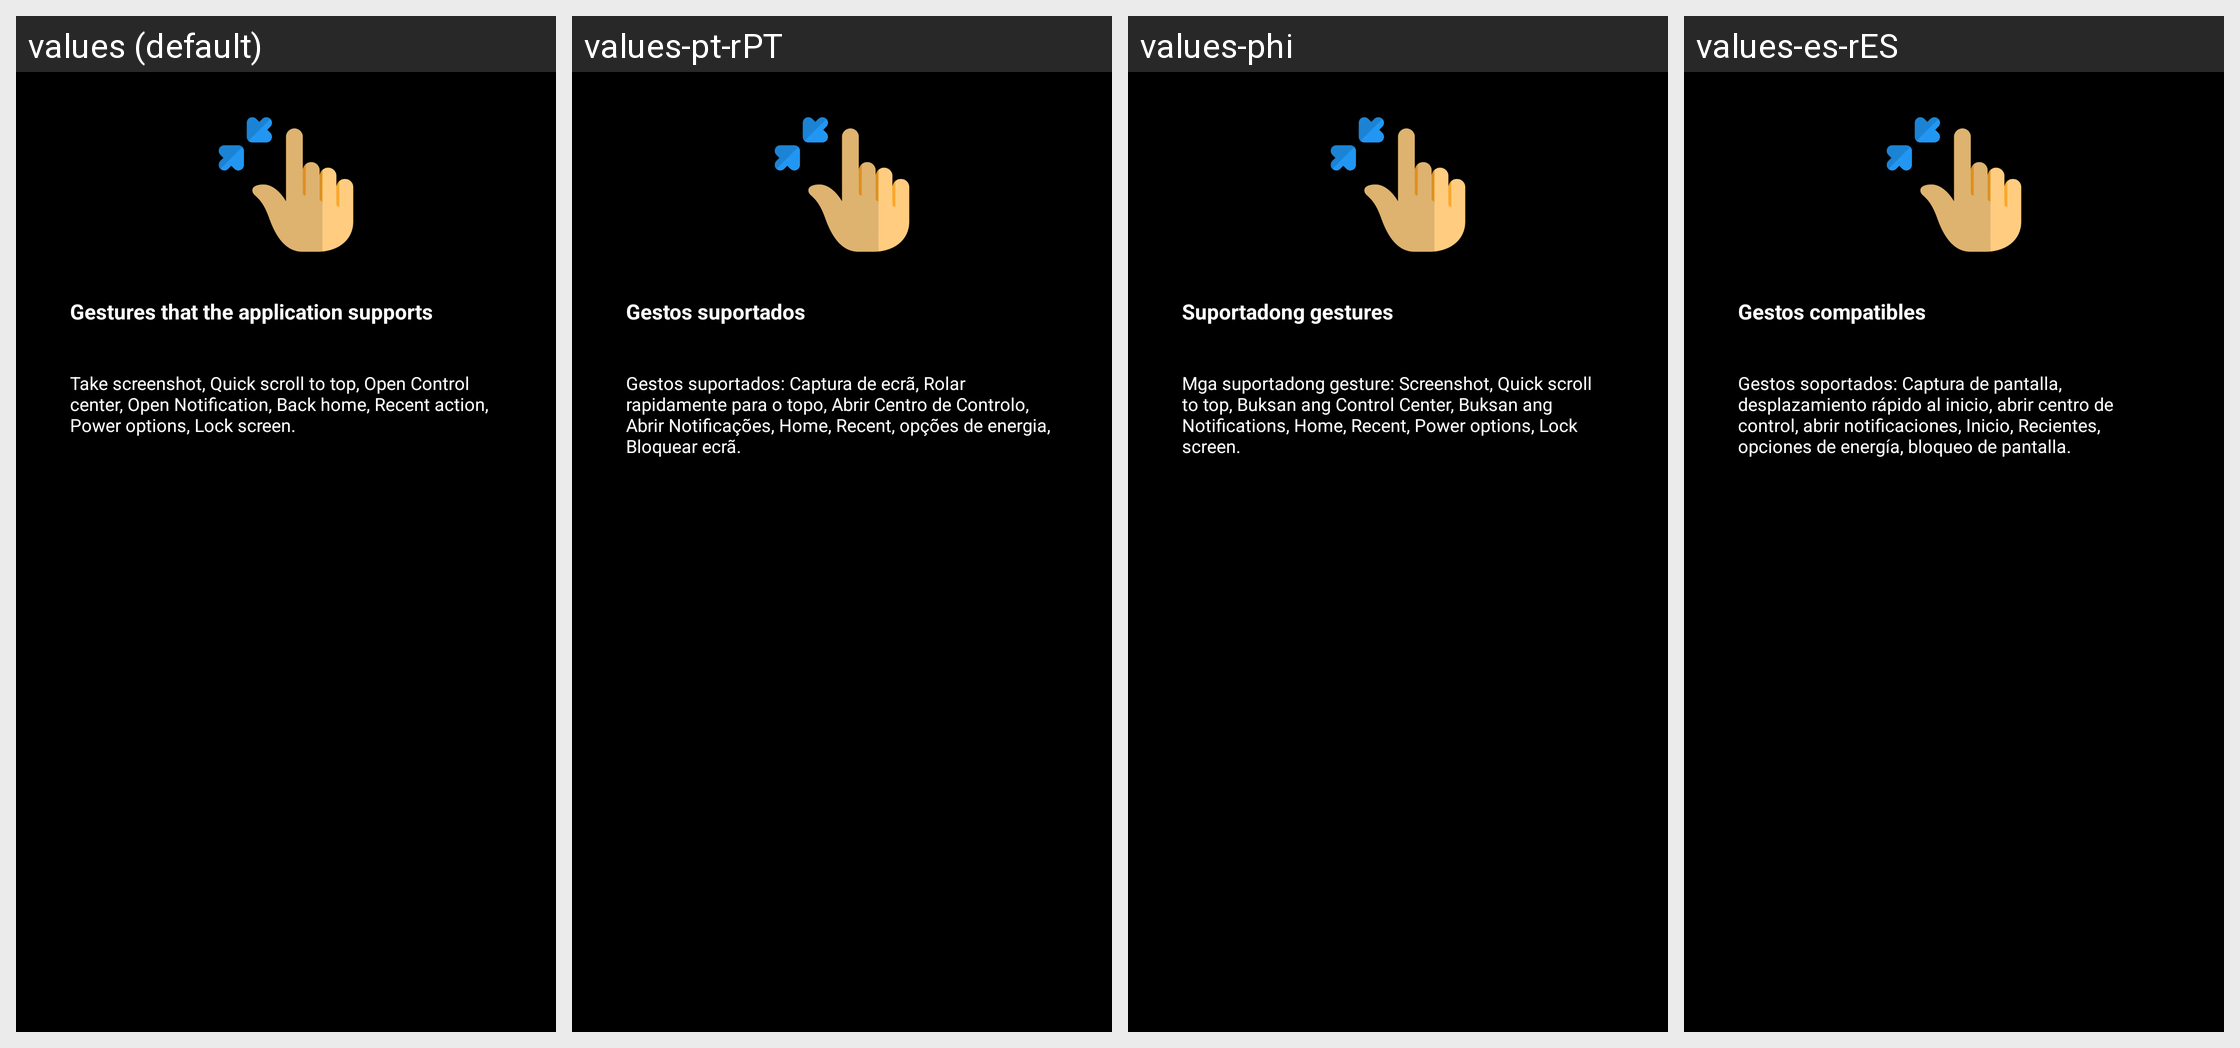

The Android screen above is rendered under several locales of the same app. Produce the string resources it draws, with the default and per-locale values.
Android screen res/layout/fragment_slide_three.xml rendered under 4 locales, left to right: values (default), values-pt-rPT, values-phi, values-es-rES. Device: Nexus 5 (rendered at 1080×1920; each locale shown at half size, 540×960, under a caption strip naming it); theme Theme.BatteryAnimation.
Other locales in the repository, not shown: values-ar, values-fr, values-fr-rFR, values-hi, values-in, values-it-rIT, values-ja, values-ko, values-ms, values-ms-rMY, values-th, values-tr, values-tr-rTR, values-vi.
Strings drawn on this screen, with the default value and each locale's value (text and hints the layout hard-codes, and strings that could not be matched under every locale, appear in the picture but are not listed):

txt_title_use_3
  values: Gestures that the application supports
  values-pt-rPT: Gestos suportados
  values-phi: Suportadong gestures
  values-es-rES: Gestos compatibles

txt_des_use_3
  values: Take screenshot, Quick scroll to top, Open Control center, Open Notification, Back home, Recent action, Power options, Lock screen.
  values-pt-rPT: Gestos suportados: Captura de ecrã, Rolar rapidamente para o topo, Abrir Centro de Controlo, Abrir Notificações, Home, Recent, opções de energia, Bloquear ecrã.
  values-phi: Mga suportadong gesture: Screenshot, Quick scroll to top, Buksan ang Control Center, Buksan ang Notifications, Home, Recent, Power options, Lock screen.
  values-es-rES: Gestos soportados: Captura de pantalla, desplazamiento rápido al inicio, abrir centro de control, abrir notificaciones, Inicio, Recientes, opciones de energía, bloqueo de pantalla.
